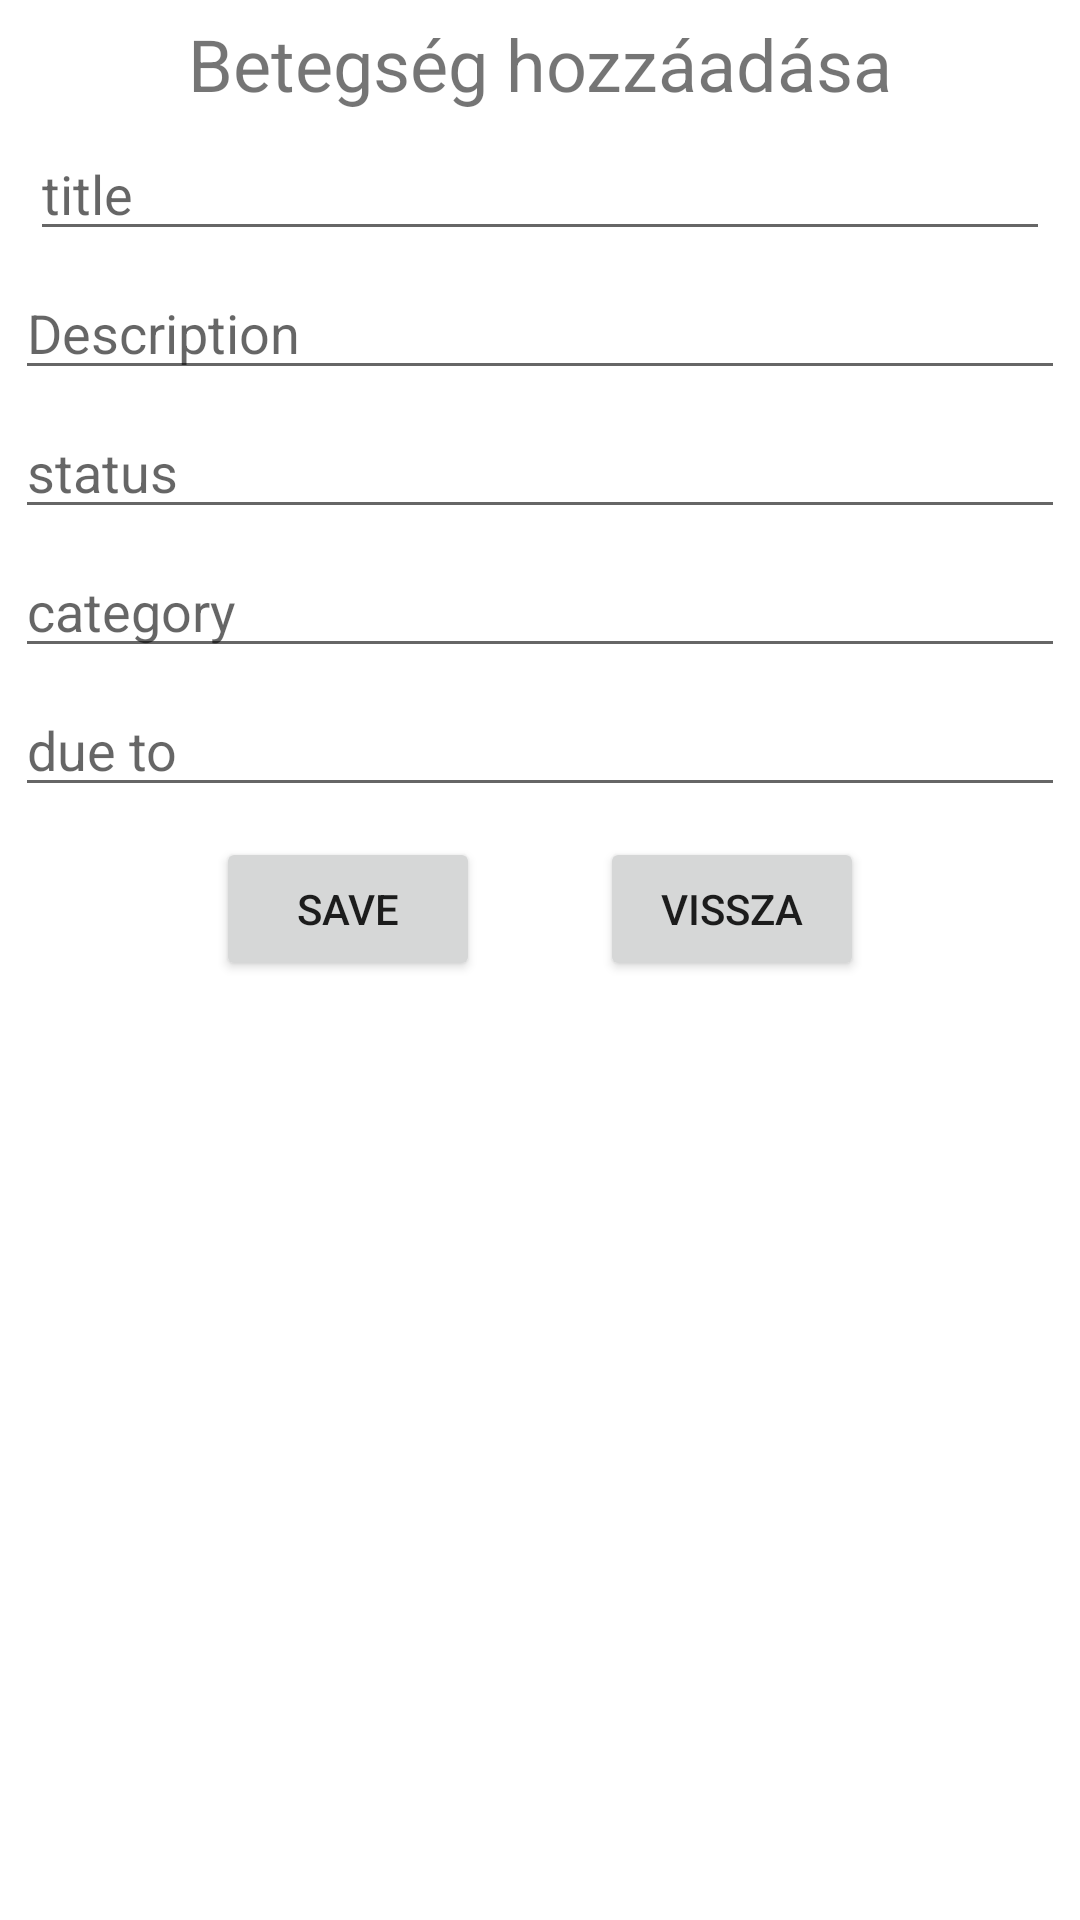

Here is an Android app screen rendered from its layout file. Give the layout XML and the strings, colors and styles it references.
<!-- AndroidManifest.xml: application theme Theme.Fhirgoal -->
<!-- res/layout/activity_new_item.xml -->
<?xml version="1.0" encoding="utf-8"?>
<RelativeLayout
    xmlns:android="http://schemas.android.com/apk/res/android"
    xmlns:tools="http://schemas.android.com/tools"
    android:layout_width="match_parent"
    android:layout_height="wrap_content"
    tools:context=".NewItemActivity">

    <TextView
        android:id="@+id/modifyTextView"
        android:layout_width="match_parent"
        android:layout_height="wrap_content"
        android:layout_marginTop="@dimen/register_margin_top"
        android:text="@string/add"
        android:textSize="24sp"
        android:layout_alignParentStart="true"
        android:layout_alignParentEnd="true"
        android:textAlignment="center"/>

    <EditText
        android:id="@+id/titleEditText"
        android:layout_width="match_parent"
        android:layout_height="wrap_content"
        android:layout_marginTop="@dimen/register_margin_top"
        android:layout_marginLeft="10dp"
        android:layout_marginRight="10dp"
        android:ems="10"
        android:hint="@string/title"
        android:inputType="text"
        android:layout_alignParentStart="true"
        android:layout_alignParentEnd="true"
        android:layout_below="@id/modifyTextView"/>

    <EditText
        android:id="@+id/detailEditText"
        android:layout_width="match_parent"
        android:layout_height="wrap_content"
        android:layout_marginTop="@dimen/register_margin_top"
        android:layout_marginLeft="@dimen/default_margin_side"
        android:layout_marginRight="@dimen/default_margin_side"
        android:ems="10"
        android:hint="@string/details"
        android:inputType="text"
        android:layout_alignParentStart="true"
        android:layout_alignParentEnd="true"
        android:layout_below="@id/titleEditText"/>

    <EditText
        android:id="@+id/statusEditText"
        android:layout_width="match_parent"
        android:layout_height="wrap_content"
        android:layout_marginTop="@dimen/register_margin_top"
        android:layout_marginLeft="@dimen/default_margin_side"
        android:layout_marginRight="@dimen/default_margin_side"
        android:ems="10"
        android:hint="@string/status"
        android:inputType="text"
        android:layout_alignParentStart="true"
        android:layout_alignParentEnd="true"
        android:layout_below="@id/detailEditText"/>

    <EditText
        android:id="@+id/categoryEditText"
        android:layout_width="match_parent"
        android:layout_height="wrap_content"
        android:layout_marginTop="@dimen/register_margin_top"
        android:layout_marginLeft="@dimen/default_margin_side"
        android:layout_marginRight="@dimen/default_margin_side"
        android:ems="10"
        android:hint="@string/category"
        android:inputType="text"
        android:layout_alignParentStart="true"
        android:layout_alignParentEnd="true"
        android:layout_below="@id/statusEditText"/>

    <EditText
        android:id="@+id/dueEditText"
        android:layout_width="match_parent"
        android:layout_height="wrap_content"
        android:layout_marginLeft="@dimen/default_margin_side"
        android:layout_marginTop="@dimen/register_margin_top"
        android:layout_marginRight="@dimen/default_margin_side"
        android:ems="10"
        android:hint="@string/due"
        android:inputType="date"
        android:layout_below="@id/categoryEditText"/>


    <LinearLayout
        android:layout_width="wrap_content"
        android:layout_height="wrap_content"
        android:layout_below="@id/dueEditText"
        android:layout_centerHorizontal="true"
        android:layout_marginStart="10dp"
        android:layout_marginTop="10dp"
        android:layout_marginEnd="10dp"
        android:layout_marginBottom="10dp"
        android:orientation="horizontal">

        <Button
            android:layout_width="wrap_content"
            android:layout_height="wrap_content"
            android:onClick="save"
            android:text="@string/save" />

        <Button
            android:layout_width="wrap_content"
            android:layout_height="wrap_content"
            android:layout_marginStart="40dp"
            android:onClick="cancel"
            android:text="@string/cancel" />
    </LinearLayout>
</RelativeLayout>
<!-- resources referenced by this layout -->
<resources>
  <dimen name="default_margin_side">5dp</dimen>
  <dimen name="register_margin_top">5dp</dimen>
  <string name="add">Betegség hozzáadása</string>
  <string name="cancel">vissza</string>
  <string name="category">category</string>
  <string name="details">Description</string>
  <string name="due">due to</string>
  <string name="save">save</string>
  <string name="status">status</string>
  <string name="title">title</string>
  <style name="Theme.Fhirgoal" parent="Theme.MaterialComponents.DayNight.DarkActionBar">
          
          <item name="colorPrimary">@color/purple_500</item>
          <item name="colorPrimaryVariant">@color/purple_700</item>
          <item name="colorOnPrimary">@color/white</item>
          
          <item name="colorSecondary">@color/teal_200</item>
          <item name="colorSecondaryVariant">@color/teal_700</item>
          <item name="colorOnSecondary">@color/black</item>
          
          <item name="android:statusBarColor" tools:targetApi="l">?attr/colorPrimaryVariant</item>
          
      </style>
  <color name="purple_500">#AD1457</color>
  <color name="white">#FFFFFFFF</color>
  <color name="teal_200">#FF03DAC5</color>
  <color name="teal_700">#FF018786</color>
  <color name="black">#FF000000</color>
  <!-- not gathered from this repository: default colours our renderer supplied (Android Studio template values) -->
  <color name="purple_700">#FF3700B3</color>
</resources>
